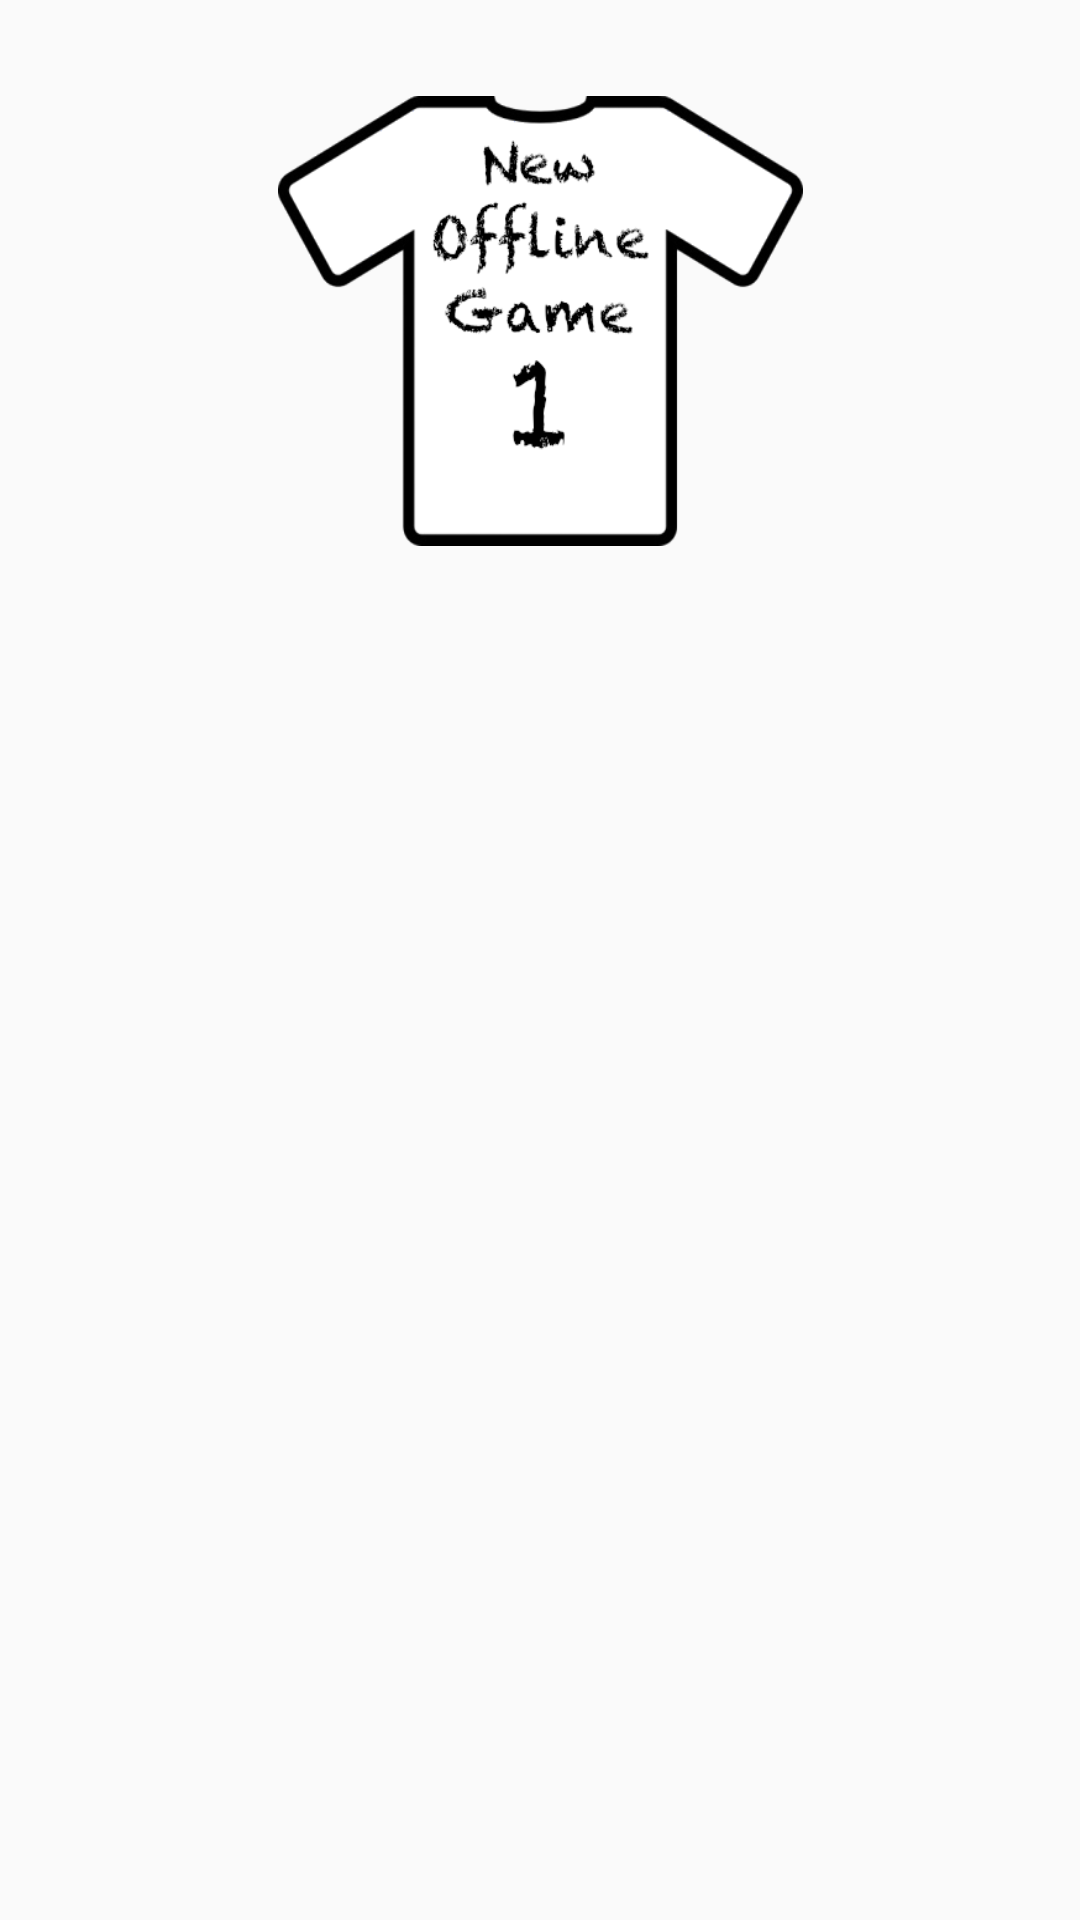

The Android layout XML behind this screen, and the referenced resources:
<!-- AndroidManifest.xml: application theme AppTheme -->
<!-- res/layout/activity_main_menu.xml -->
<?xml version="1.0" encoding="utf-8"?>
<androidx.constraintlayout.widget.ConstraintLayout xmlns:android="http://schemas.android.com/apk/res/android"
    xmlns:app="http://schemas.android.com/apk/res-auto"
    xmlns:tools="http://schemas.android.com/tools"
    android:layout_width="match_parent"
    android:layout_height="match_parent"
    android:background="@drawable/pitch"
    tools:context=".ActivitiesFragments.ActMainMenu">

    <Button
        android:id="@+id/newOfflineGame"
        android:layout_width="175dp"
        android:layout_height="150dp"
        android:layout_marginStart="8dp"
        android:layout_marginLeft="8dp"
        android:layout_marginTop="32dp"
        android:layout_marginEnd="8dp"
        android:layout_marginRight="8dp"
        android:background="@drawable/newofflinegame"
        android:onClick="showNewOfflineCareerDialog"
        android:textAppearance="@style/TextAppearance.AppCompat.Large"
        android:textSize="34sp"
        app:layout_constraintEnd_toEndOf="parent"
        app:layout_constraintStart_toStartOf="parent"
        app:layout_constraintTop_toTopOf="parent" />

    <androidx.constraintlayout.widget.ConstraintLayout
        android:id="@+id/fragment_container"
        android:layout_width="match_parent"
        android:layout_height="match_parent"
        android:layout_marginStart="8dp"
        android:layout_marginLeft="8dp"
        android:layout_marginTop="8dp"
        android:layout_marginEnd="8dp"
        android:layout_marginRight="8dp"
        android:layout_marginBottom="8dp"
        android:background="#00F8F8F8"
        app:layout_constraintBottom_toBottomOf="parent"
        app:layout_constraintEnd_toEndOf="parent"
        app:layout_constraintStart_toStartOf="parent"
        app:layout_constraintTop_toTopOf="parent">

    </androidx.constraintlayout.widget.ConstraintLayout>


</androidx.constraintlayout.widget.ConstraintLayout>
<!-- resources referenced by this layout -->
<resources>
  <!-- drawable newofflinegame: png bitmap (drawable, 44757 bytes) -->
  <style name="AppTheme" parent="Theme.AppCompat.Light.NoActionBar">
          
          <item name="colorPrimary">@color/colorPrimary</item>
          <item name="colorPrimaryDark">@color/colorPrimaryDark</item>
          <item name="colorAccent">@color/colorAccent</item>
      </style>
  <!-- not gathered from this repository: default colours our renderer supplied (Android Studio template values) -->
  <color name="colorPrimary">#FF6200EE</color>
  <color name="colorPrimaryDark">#FF3700B3</color>
  <color name="colorAccent">#FF03DAC5</color>
</resources>
